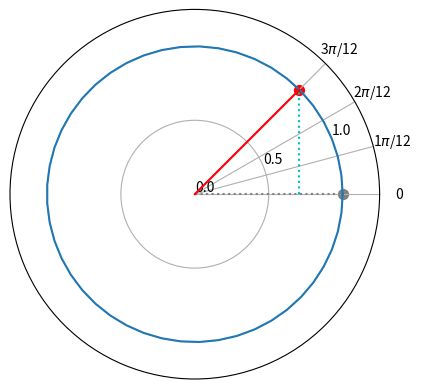

Write Python code to recreate this figure.
import numpy as np
import matplotlib.pyplot as plt

# circle



fig, ax = plt.subplots(subplot_kw={'projection': 'polar'})
ax.set_xticks([0, np.pi/12, 2*np.pi/12, 3*np.pi/12])
ax.set_xticklabels([0, r"1$\pi$/12", r"2$\pi$/12", r"3$\pi$/12"])
# circle
t = np.linspace(0, 2*np.pi, 50)
r = 1 + 0 * np.zeros(np.shape(t))
ax.plot(t, r)

# radius 0
r = [0, 1]
t = [0, 0]
ax.plot(t, r, c="grey", ls=":")
ax.scatter([0], [1], 50, c="grey")

# # radius pi/12
# r = [0, 1]
# t = [0, np.pi/12]
# ax.plot(t, r, "r:")
# ax.scatter([np.pi/12], [1], 50, "r")


# # radius 6*pi/12
# r = [0, 1]
# t = [0, 6*np.pi/12]
# ax.plot(t, r, c="grey", ls=":")
# ax.scatter([6*np.pi/12], [1], 50, c="grey")

# radius 3*pi/12
r = [0, 1]
t = [0, 3*np.pi/12]
ax.plot(t, r, "r")
ax.scatter([3*np.pi/12], [1], 50, c="r")

r = [np.sin(3*np.pi/12), 1]
t = [0, 3*np.pi/12]
ax.plot(t, r, "c:")





ax.set_rmax(1.25)
ax.set_rticks([0, 0.5, 1.0])  # Less radial ticks
#ax.set_rlabel_position(-22.5)  # Move radial labels away from plotted line
ax.grid(True)

plt.show()